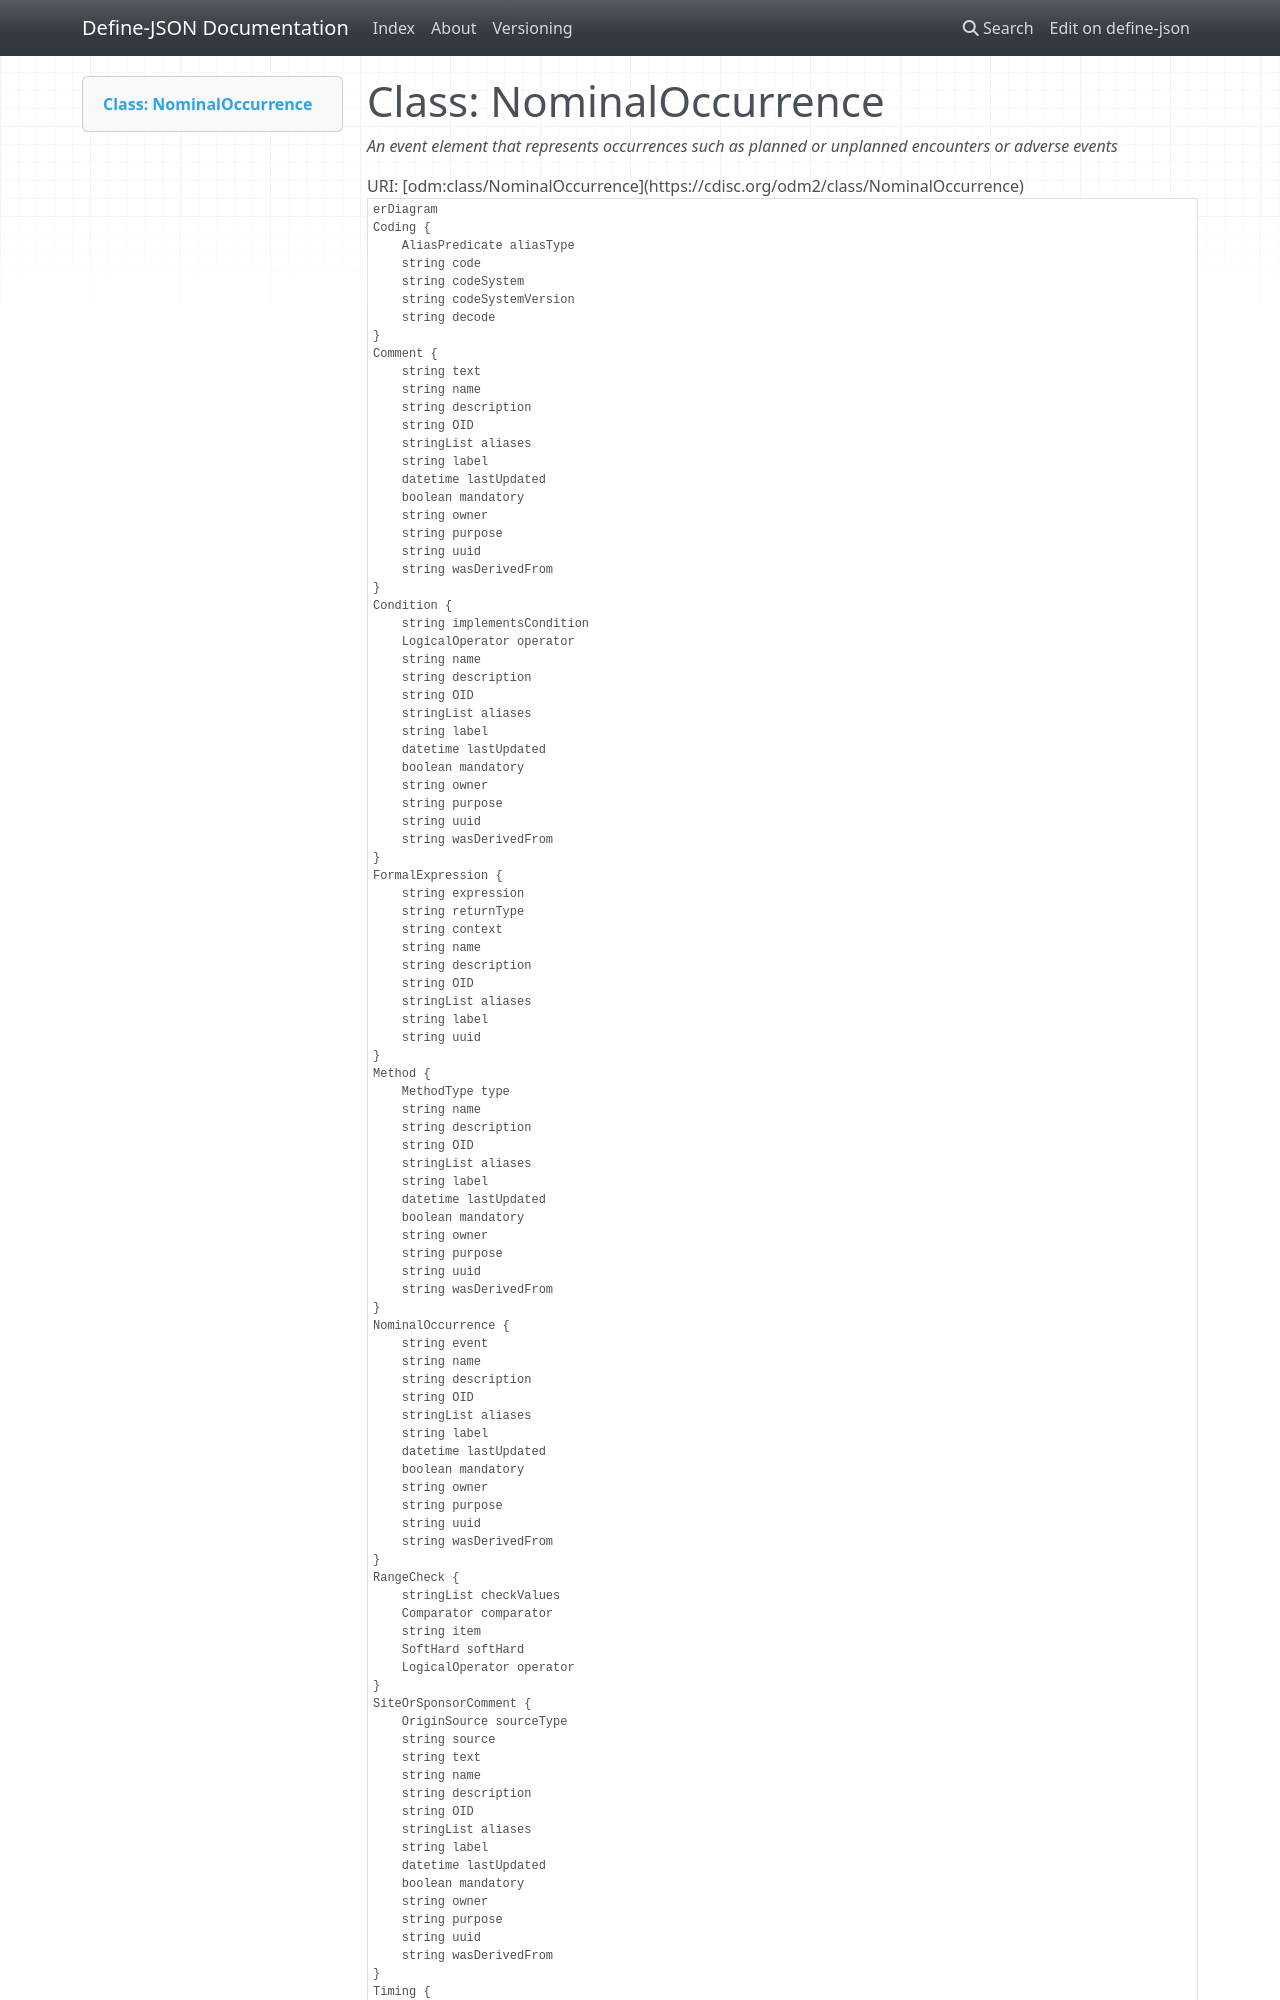

repository: TeMeta/define-json · page: classes/NominalOccurrence/index.html · generator: mkdocs



# Class: NominalOccurrence 


_An event element that represents occurrences such as planned or unplanned encounters or adverse events_





URI: [odm:class/NominalOccurrence](https://cdisc.org/odm2/class/NominalOccurrence)


```mermaid
erDiagram
NominalOccurrence {
    string event  
    string OID  
    string uuid  
    string name  
    string description  
    string label  
    stringList aliases  
    boolean mandatory  
    string purpose  
    datetime lastUpdated  
    string owner  
    string wasDerivedFrom  
}
SiteOrSponsorComment {
    string text  
    OriginSource sourceType  
    string source  
    string OID  
    string uuid  
    string name  
    string description  
    string label  
    stringList aliases  
    boolean mandatory  
    string purpose  
    datetime lastUpdated  
    string owner  
    string wasDerivedFrom  
}
Comment {
    string text  
    string OID  
    string uuid  
    string name  
    string description  
    string label  
    stringList aliases  
    boolean mandatory  
    string purpose  
    datetime lastUpdated  
    string owner  
    string wasDerivedFrom  
}
Coding {
    string code  
    string decode  
    string codeSystem  
    string codeSystemVersion  
    AliasPredicate aliasType  
}
Condition {
    string implementsCondition  
    LogicalOperator operator  
    string OID  
    string uuid  
    string name  
    string description  
    string label  
    stringList aliases  
    boolean mandatory  
    string purpose  
    datetime lastUpdated  
    string owner  
    string wasDerivedFrom  
}
FormalExpression {
    string context  
    string expression  
    string returnType  
    string OID  
    string uuid  
    string name  
    string description  
    string label  
    stringList aliases  
}
RangeCheck {
    Comparator comparator  
    stringList checkValues  
    string item  
    SoftHard softHard  
    LogicalOperator operator  
}
Timing {
    TimingType type  
    boolean isNominal  
    string value  
    datetime windowLower  
    datetime windowUpper  
    boolean recalled  
    string frequency  
    string OID  
    string uuid  
    string name  
    string description  
    string label  
    stringList aliases  
}
Method {
    MethodType type  
    string OID  
    string uuid  
    string name  
    string description  
    string label  
    stringList aliases  
    boolean mandatory  
    string purpose  
    datetime lastUpdated  
    string owner  
    string wasDerivedFrom  
}

NominalOccurrence ||--|| Timing : "timing"
NominalOccurrence ||--}o Condition : "condition"
NominalOccurrence ||--}o Coding : "coding"
NominalOccurrence ||--}o Comment : "comments"
NominalOccurrence ||--}o SiteOrSponsorComment : "siteOrSponsorComments"
SiteOrSponsorComment ||--}o Coding : "coding"
SiteOrSponsorComment ||--}o Comment : "comments"
SiteOrSponsorComment ||--}o SiteOrSponsorComment : "siteOrSponsorComments"
Comment ||--}o DocumentReference : "documents"
Comment ||--}o Coding : "coding"
Comment ||--}o Comment : "comments"
Comment ||--}o SiteOrSponsorComment : "siteOrSponsorComments"
Condition ||--}o RangeCheck : "rangeChecks"
Condition ||--}o FormalExpression : "expressions"
Condition ||--}o Condition : "conditions"
Condition ||--}o Coding : "coding"
Condition ||--}o Comment : "comments"
Condition ||--}o SiteOrSponsorComment : "siteOrSponsorComments"
FormalExpression ||--}o Parameter : "parameters"
FormalExpression ||--|o ReturnValue : "returnValue"
FormalExpression ||--}o Resource : "externalCodeLibs"
FormalExpression ||--}o Coding : "coding"
RangeCheck ||--}o FormalExpression : "expressions"
Timing ||--|o NominalOccurrence : "relativeTo"
Timing ||--|o NominalOccurrence : "relativeFrom"
Timing ||--|o Method : "imputation"
Timing ||--}o Coding : "coding"
Method ||--}o FormalExpression : "expressions"
Method ||--}o DocumentReference : "documents"
Method ||--|o ReifiedConcept : "implementsConcept"
Method ||--}o Coding : "coding"
Method ||--}o Comment : "comments"
Method ||--}o SiteOrSponsorComment : "siteOrSponsorComments"

```




## Inheritance
* [GovernedElement](../classes/GovernedElement.md) [ [Identifiable](../classes/Identifiable.md) [Labelled](../classes/Labelled.md) [Governed](../classes/Governed.md)]
    * **NominalOccurrence**
